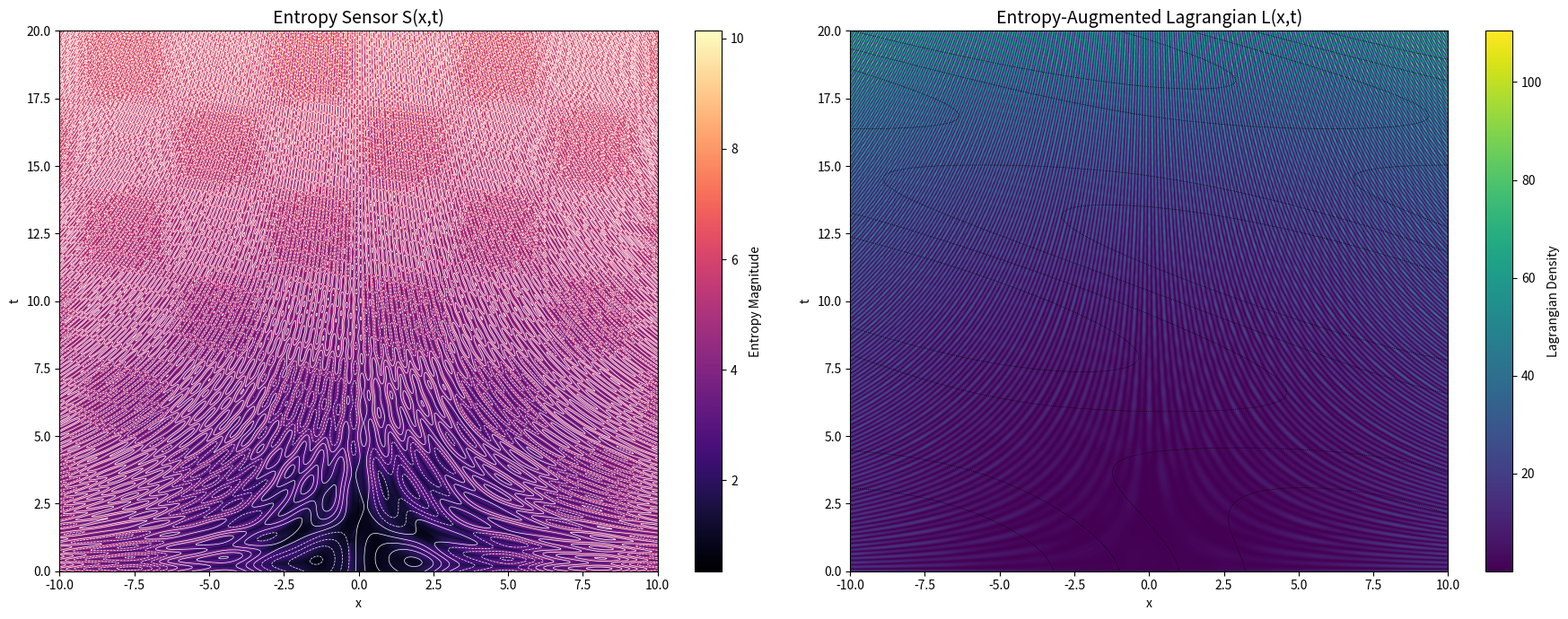

Python code for this plot:
import numpy as np
import matplotlib.pyplot as plt
from scipy.ndimage import gaussian_filter
import sympy as sp

# Symbolic definition for φ(x, t)
x_sym, t_sym = sp.symbols('x t')
phi_expr = sp.sin(x_sym) * sp.cos(t_sym) + 0.3 * sp.sin(2 * x_sym * t_sym) + 0.1 * sp.cos(3 * x_sym + 0.5 * t_sym**2)

# Convert symbolic expression to numerical function
phi_func = sp.lambdify((x_sym, t_sym), phi_expr, 'numpy')
dphi_dx_func = sp.lambdify((x_sym, t_sym), sp.diff(phi_expr, x_sym), 'numpy')
dphi_dt_func = sp.lambdify((x_sym, t_sym), sp.diff(phi_expr, t_sym), 'numpy')

# High resolution grid
x = np.linspace(-10, 10, 800)
t = np.linspace(0, 20, 800)
X, T = np.meshgrid(x, t)

# Evaluate φ and gradients
phi = phi_func(X, T)
dphi_dx = dphi_dx_func(X, T)
dphi_dt = dphi_dt_func(X, T)

# Second-order derivatives with smoothing
d2phi_dx2 = np.gradient(dphi_dx, x[1] - x[0], axis=1)
d2phi_dt2 = np.gradient(dphi_dt, t[1] - t[0], axis=0)
d2phi_dx2 = gaussian_filter(d2phi_dx2, sigma=1)
d2phi_dt2 = gaussian_filter(d2phi_dt2, sigma=1)

# Advanced entropy sensor
gradient_magnitude = np.sqrt(dphi_dx**2 + dphi_dt**2)
curvature_tensor = np.sqrt(d2phi_dx2**2 + d2phi_dt2**2)
anisotropy = np.abs(d2phi_dx2 - d2phi_dt2) / (1e-5 + np.abs(d2phi_dx2 + d2phi_dt2))
S = np.log1p(gradient_magnitude**2) + 0.5 * np.log1p(curvature_tensor + anisotropy)

# Nonlinear potential
V_phi = 0.25 * phi**4 - 0.5 * phi**2

# Spatial-temporal coupling function
alpha = 0.05 + 0.05 * np.sin(0.2 * X + 0.1 * T**1.5) * np.cos(0.3 * T)

# Entropy-augmented Lagrangian
L = 0.5 * (dphi_dx**2 + dphi_dt**2) - V_phi + alpha * S * phi**2

# === Visualization ===
fig, ax = plt.subplots(1, 2, figsize=(18, 7))

# Plot entropy sensor
entropy_plot = ax[0].imshow(S, extent=[x.min(), x.max(), t.min(), t.max()],
                            aspect='auto', origin='lower', cmap='magma')
ax[0].set_title('Entropy Sensor S(x,t)', fontsize=14)
ax[0].set_xlabel('x')
ax[0].set_ylabel('t')
fig.colorbar(entropy_plot, ax=ax[0], label='Entropy Magnitude')
ax[0].contour(X, T, phi, levels=10, colors='white', linewidths=0.5)

# Plot Lagrangian
lagrangian_plot = ax[1].imshow(L, extent=[x.min(), x.max(), t.min(), t.max()],
                               aspect='auto', origin='lower', cmap='viridis')
ax[1].set_title('Entropy-Augmented Lagrangian L(x,t)', fontsize=14)
ax[1].set_xlabel('x')
ax[1].set_ylabel('t')
fig.colorbar(lagrangian_plot, ax=ax[1], label='Lagrangian Density')
ax[1].contour(X, T, alpha, levels=5, colors='black', linestyles='dotted', linewidths=0.6)

plt.tight_layout()
plt.show()
